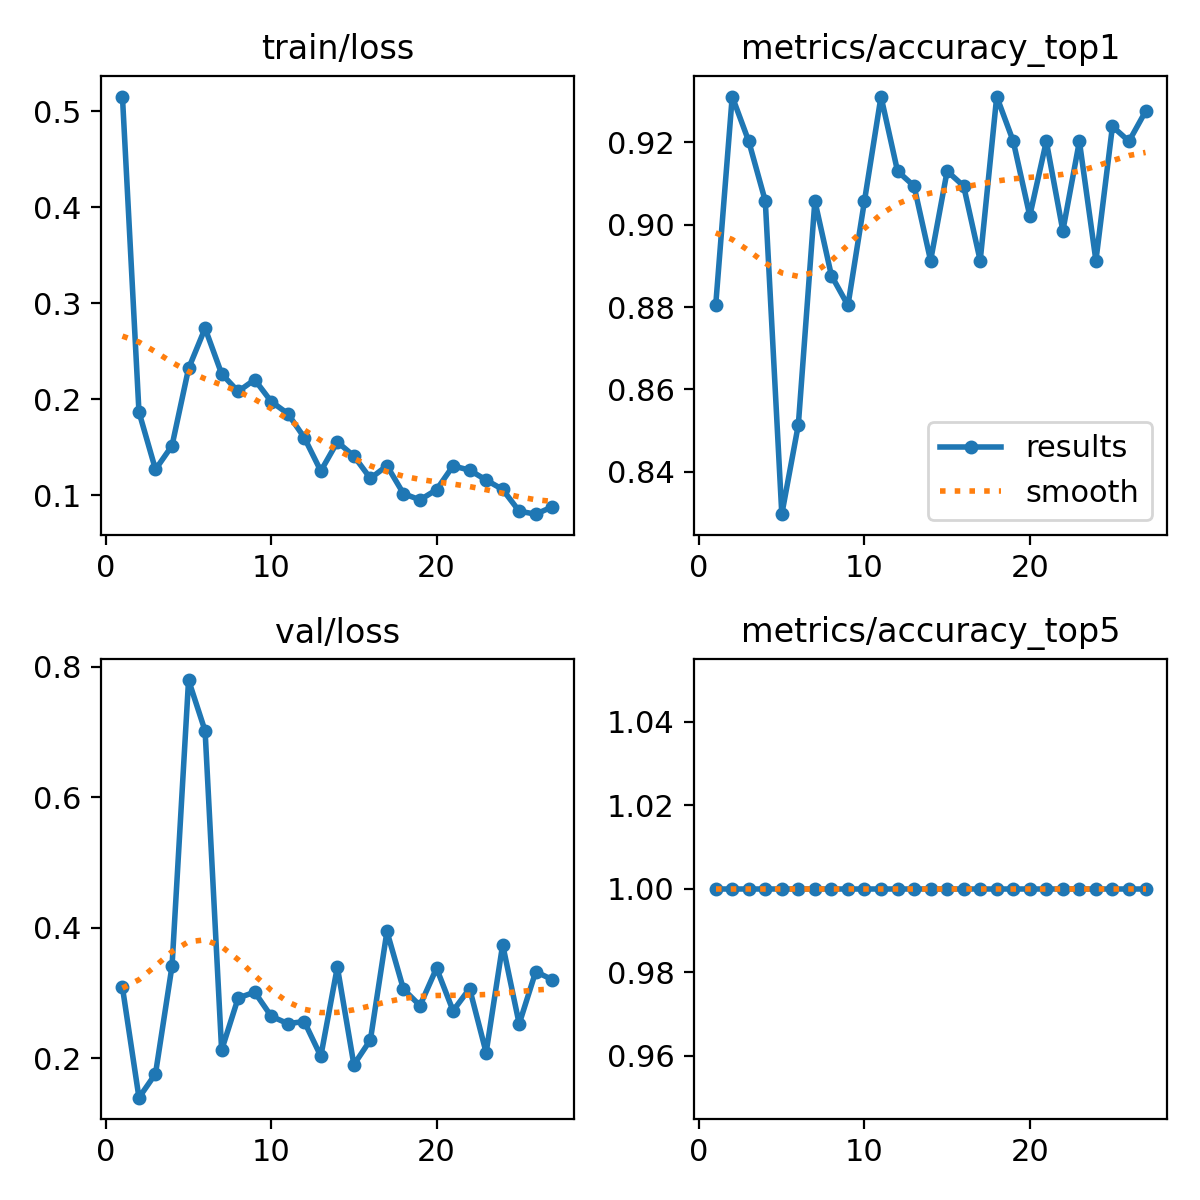

The data file committed next to this chart (first rows):
epoch, time, train/loss, metrics/accuracy_top1, metrics/accuracy_top5, val/loss, lr/pg0, lr/pg1, lr/pg2
1, 18.32, 0.5155, 0.8804, 1, 0.3089, 0.0003334, 0.0003334, 0.0003334
2, 36.41, 0.1867, 0.9312, 1, 0.1397, 0.0006767, 0.0006767, 0.0006767
3, 55.38, 0.1268, 0.9203, 1, 0.1764, 0.001013, 0.001013, 0.001013
4, 73.56, 0.1516, 0.9058, 1, 0.3416, 0.001343, 0.001343, 0.001343
5, 91.5, 0.2321, 0.8297, 1, 0.78, 0.001601, 0.001601, 0.001601
6, 109.5, 0.274, 0.8515, 1, 0.702, 0.001584, 0.001584, 0.001584
7, 127.7, 0.2265, 0.9058, 1, 0.2126, 0.001568, 0.001568, 0.001568
8, 145.9, 0.2081, 0.8877, 1, 0.2925, 0.001551, 0.001551, 0.001551
9, 164.1, 0.2204, 0.8804, 1, 0.3015, 0.001535, 0.001535, 0.001535
10, 182.1, 0.1976, 0.9058, 1, 0.2646, 0.001518, 0.001518, 0.001518
11, 200.1, 0.1851, 0.9312, 1, 0.2533, 0.001502, 0.001502, 0.001502
12, 219.1, 0.16, 0.913, 1, 0.2564, 0.001485, 0.001485, 0.001485
13, 237.5, 0.1252, 0.9094, 1, 0.2032, 0.001469, 0.001469, 0.001469
14, 255.8, 0.1555, 0.8913, 1, 0.34, 0.001452, 0.001452, 0.001452
15, 274.4, 0.1409, 0.913, 1, 0.1902, 0.001436, 0.001436, 0.001436
16, 293, 0.1175, 0.9094, 1, 0.2283, 0.001419, 0.001419, 0.001419
17, 311.7, 0.1307, 0.8913, 1, 0.3946, 0.001403, 0.001403, 0.001403
18, 330.1, 0.1016, 0.9312, 1, 0.306, 0.001386, 0.001386, 0.001386
19, 349, 0.0951, 0.9203, 1, 0.2809, 0.00137, 0.00137, 0.00137
20, 367.5, 0.1057, 0.9022, 1, 0.3382, 0.001353, 0.001353, 0.001353
21, 385.9, 0.1305, 0.9203, 1, 0.2729, 0.001337, 0.001337, 0.001337
22, 404.1, 0.1261, 0.8985, 1, 0.307, 0.00132, 0.00132, 0.00132
23, 422.3, 0.1158, 0.9203, 1, 0.2088, 0.001304, 0.001304, 0.001304
24, 440.6, 0.1059, 0.8913, 1, 0.3743, 0.001287, 0.001287, 0.001287
25, 458.9, 0.08332, 0.9239, 1, 0.2528, 0.001271, 0.001271, 0.001271
26, 477.4, 0.08019, 0.9203, 1, 0.333, 0.001254, 0.001254, 0.001254
27, 495.8, 0.08783, 0.9275, 1, 0.3206, 0.001238, 0.001238, 0.001238
